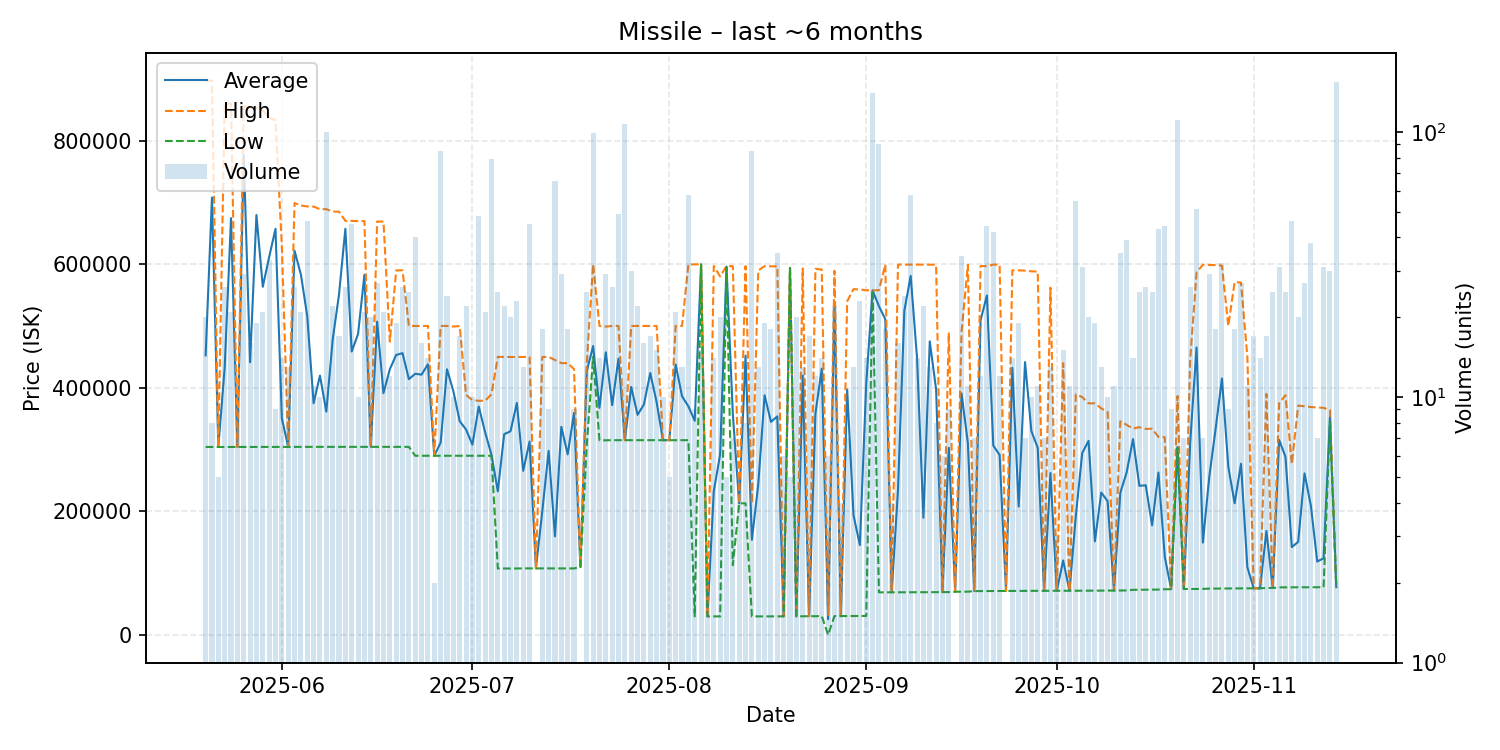

Values plotted in this chart, from the file beside it:
date, average, highest, lowest, order_count, volume
2025-05-20, 452405, 896800, 304300, 9, 20
2025-05-21, 707850, 896600, 304200, 5, 8
2025-05-22, 304200, 304200, 304200, 2, 5
2025-05-23, 432223, 858800, 304200, 8, 26
2025-05-24, 674438, 859750, 304100, 12, 21
2025-05-25, 304100, 304100, 304100, 4, 9
2025-05-26, 776859, 856000, 304100, 11, 29
2025-05-27, 441306, 853450, 304100, 8, 16
2025-05-28, 679516, 852900, 304100, 9, 19
2025-05-29, 563371, 848600, 304100, 13, 21
2025-05-30, 611318, 837000, 304100, 16, 33
2025-05-31, 657122, 833000, 304100, 6, 9
2025-06-01, 350686, 629500, 304200, 10, 14
2025-06-02, 304315, 304400, 304300, 7, 13
2025-06-03, 621765, 698900, 304400, 10, 26
2025-06-04, 583186, 694900, 304400, 8, 21
2025-06-05, 515843, 693400, 304400, 13, 46
2025-06-06, 375000, 693150, 304300, 10, 11
2025-06-07, 419690, 688900, 304300, 9, 10
2025-06-08, 361309, 689000, 304300, 15, 100
2025-06-09, 477445, 685000, 304500, 13, 22
2025-06-10, 550959, 685000, 304550, 8, 17
2025-06-11, 657227, 670000, 304500, 11, 26
2025-06-12, 458642, 670000, 304500, 17, 45
2025-06-13, 487100, 669700, 304500, 7, 10
2025-06-14, 582748, 669700, 304500, 8, 21
2025-06-15, 304500, 304500, 304500, 5, 20
2025-06-16, 506993, 669000, 304500, 10, 27
2025-06-17, 391262, 668900, 304500, 13, 21
2025-06-18, 430050, 474600, 304500, 10, 12
2025-06-19, 453089, 589900, 304500, 13, 19
2025-06-20, 456062, 590000, 304500, 16, 26
2025-06-21, 413940, 500000, 304400, 13, 25
2025-06-22, 422665, 500000, 290000, 13, 40
2025-06-23, 421244, 500000, 290000, 9, 16
2025-06-24, 438071, 500000, 290000, 7, 14
2025-06-25, 290000, 290000, 290000, 2, 2
2025-06-26, 311294, 500000, 290000, 9, 85
2025-06-27, 429958, 500000, 290000, 8, 24
2025-06-28, 394630, 499000, 290100, 7, 10
2025-06-29, 345959, 500000, 290100, 7, 17
2025-06-30, 332436, 388450, 290100, 17, 22
2025-07-01, 307980, 379900, 290000, 7, 10
2025-07-02, 369610, 379000, 290000, 15, 48
2025-07-03, 328138, 379000, 290000, 13, 21
2025-07-04, 291604, 389450, 290000, 18, 79
2025-07-05, 232552, 450000, 107600, 7, 25
2025-07-06, 324986, 449900, 107600, 14, 22
2025-07-07, 329580, 449800, 107600, 9, 20
2025-07-08, 375474, 449900, 107600, 12, 23
2025-07-09, 265662, 449900, 107800, 10, 13
2025-07-10, 313029, 449900, 107800, 19, 45
2025-07-11, 107800, 107800, 107800, 1, 1
2025-07-12, 200039, 449800, 107800, 13, 18
2025-07-13, 297856, 449900, 107800, 5, 9
2025-07-14, 159623, 444900, 107800, 5, 65
2025-07-15, 336800, 439900, 107700, 12, 29
2025-07-16, 292256, 439900, 107700, 9, 18
2025-07-17, 359411, 430000, 107700, 7, 9
2025-07-18, 110000, 110000, 110000, 1, 1
... 119 more rows
